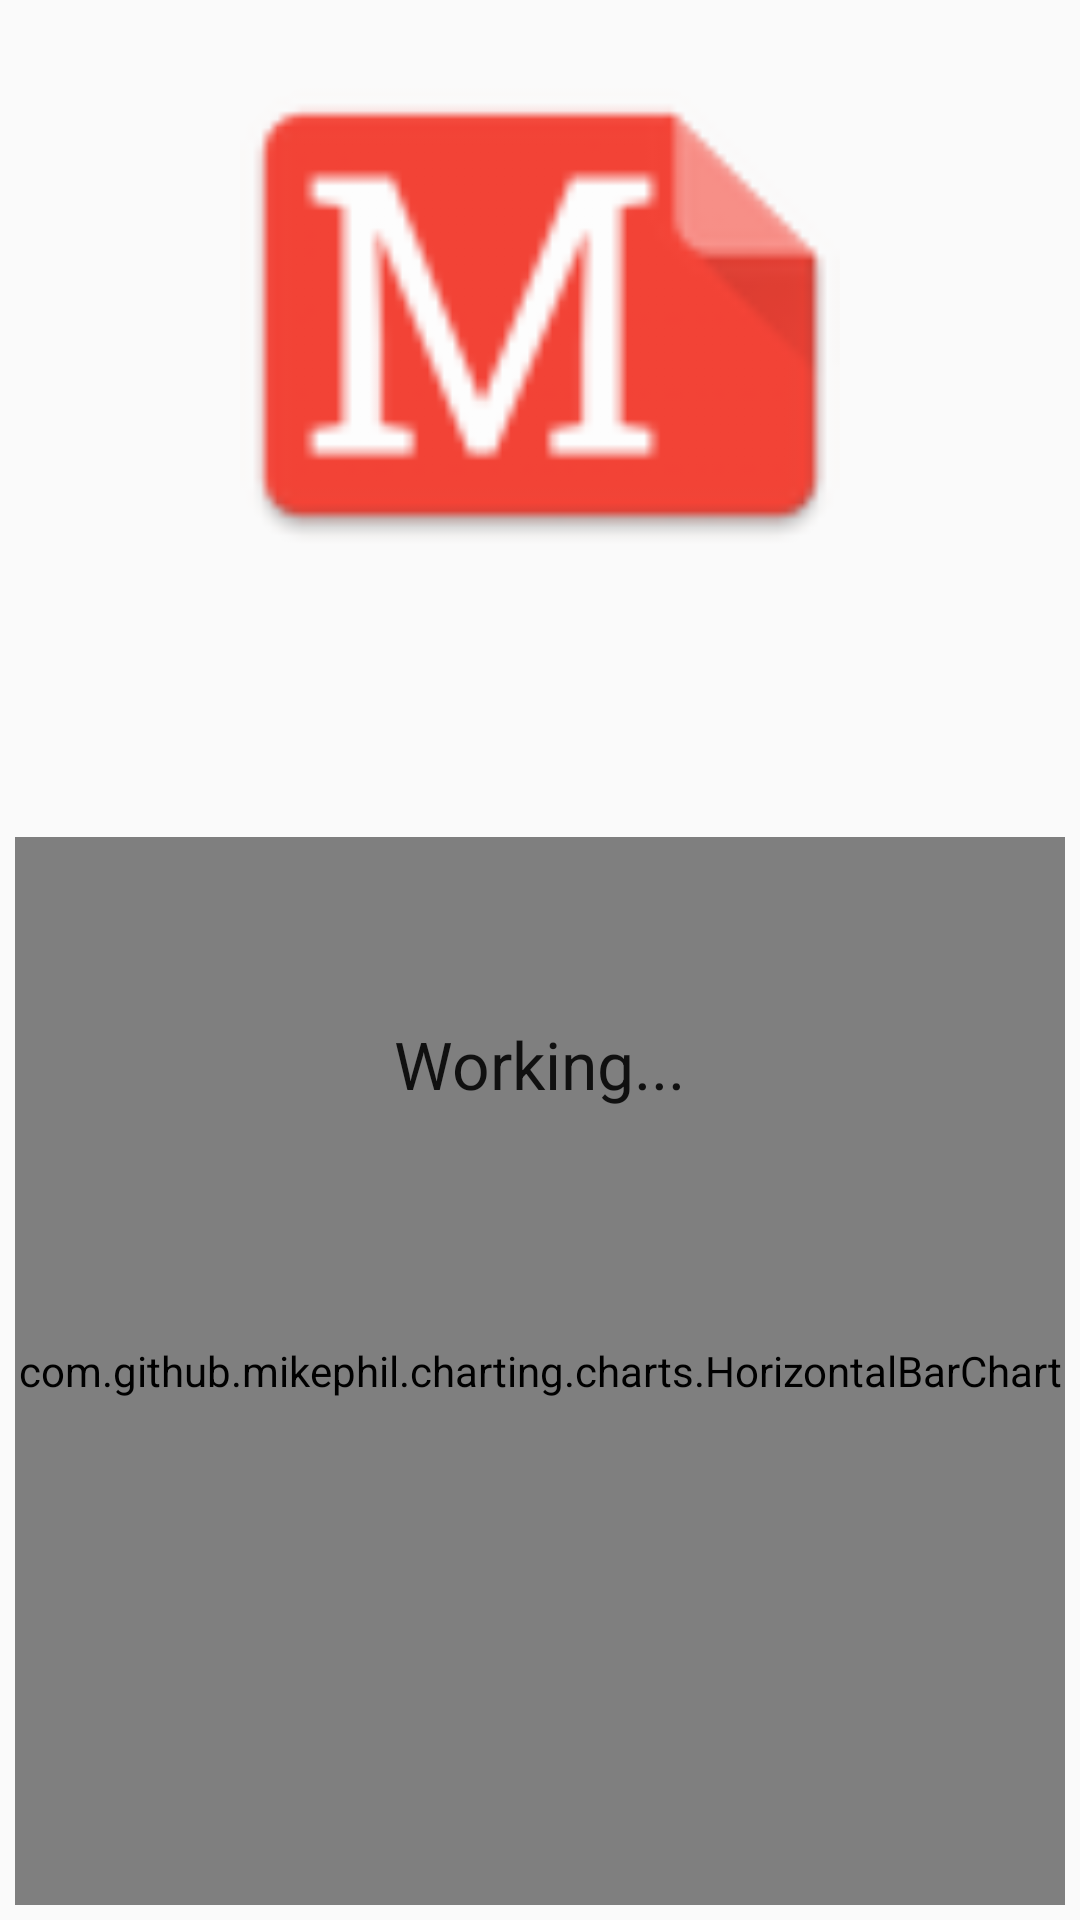

The Android layout XML behind this screen, and the referenced resources:
<!-- AndroidManifest.xml: application theme AppTheme -->
<!-- res/layout/fragment_result.xml -->
<RelativeLayout xmlns:android="http://schemas.android.com/apk/res/android"
    xmlns:tools="http://schemas.android.com/tools" android:layout_width="match_parent"
    android:padding="5dp"
    android:layout_height="match_parent" tools:context="com.example.melanorml.Fragments.ResultFragment">

    <com.github.rahatarmanahmed.cpv.CircularProgressView
        xmlns:app="http://schemas.android.com/apk/res-auto"
        android:id="@+id/progress_view"
        android:layout_width="40dp"
        android:layout_height="40dp"
        app:cpv_indeterminate="true"
        android:layout_centerHorizontal="true"
        android:layout_centerVertical="true"
        android:layout_marginTop="35dp" />

    <com.github.mikephil.charting.charts.HorizontalBarChart
        android:id="@+id/fragment_result_graph"
        android:layout_width="match_parent"
        android:layout_height="150dp"
        android:layout_below="@+id/fragment_result_recommendation"
        android:layout_alignParentStart="true"
        android:layout_alignParentBottom="true" />

     <ImageView
        android:layout_width="200dp"
        android:layout_height="200dp"
        android:id="@+id/fragment_result_image"
        android:src="@drawable/ic_launcher"
        android:layout_alignParentTop="true"
        android:layout_centerHorizontal="true" />

    <TextView
        android:layout_width="wrap_content"
        android:layout_height="wrap_content"
        android:textAppearance="?android:attr/textAppearanceLarge"
        android:fontFamily="sans-serif-condensed"
        android:textColor="@color/primary_color_melanorml"
        android:gravity="center"
        android:textSize="30sp"
        android:id="@+id/fragment_result_prognosis"
        android:layout_below="@+id/fragment_result_image"
        android:layout_alignParentStart="true"
        android:layout_alignParentEnd="true" />

    <TextView
        android:layout_width="wrap_content"
        android:layout_height="wrap_content"
        android:textAppearance="?android:attr/textAppearanceLarge"
        android:gravity="center"
        android:textSize="25sp"
        android:id="@+id/fragment_result_recommendation"
        android:layout_below="@+id/fragment_result_prognosis"
        android:layout_alignParentStart="true"
        android:layout_alignParentEnd="true" />

    <TextView
        android:layout_width="wrap_content"
        android:layout_height="wrap_content"
        android:textAppearance="?android:attr/textAppearanceLarge"
        android:text="@string/indeterminate_string"
        android:id="@+id/fragment_result_working_indicator"
        android:layout_below="@+id/progress_view"
        android:layout_centerHorizontal="true" />


</RelativeLayout>
<!-- resources referenced by this layout -->
<resources>
  <color name="primary_color_melanorml">#F44336</color>
  <!-- drawable ic_launcher: png bitmap (drawable-hdpi, 2364 bytes) -->
  <string name="indeterminate_string">Working...</string>
  <style name="AppTheme" parent="android:Theme.Material.Light.DarkActionBar">
  
      <item name="android:colorPrimary">@color/primary_color_melanorml</item>
      <item name="android:colorPrimaryDark">@color/primary_color_dark_melanorml</item>
  
  
      </style>
  <color name="primary_color_dark_melanorml">#E53935</color>
</resources>
